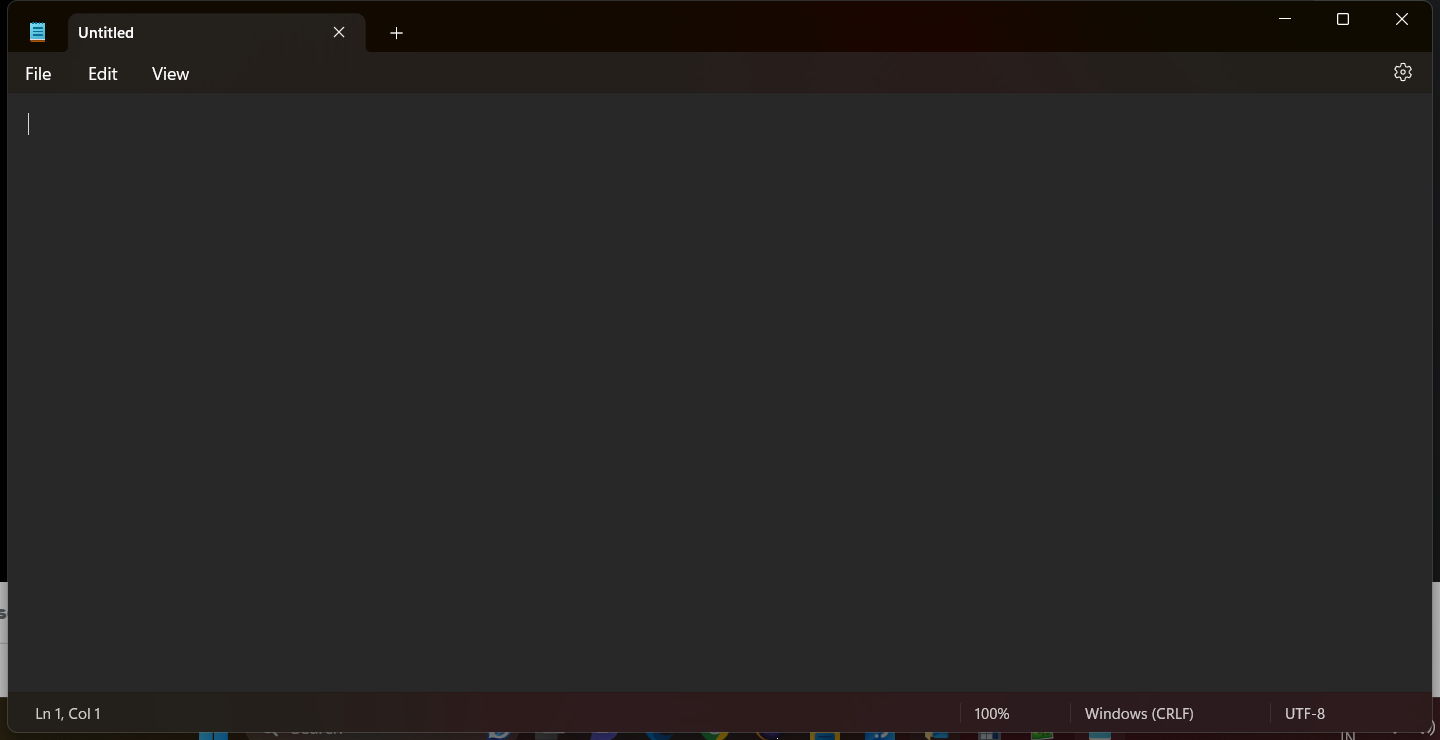
Workflow: StringCopy

Step 1: Use Application: Untitled - Notepad in window 'Untitled - Notepad' (notepad.exe)

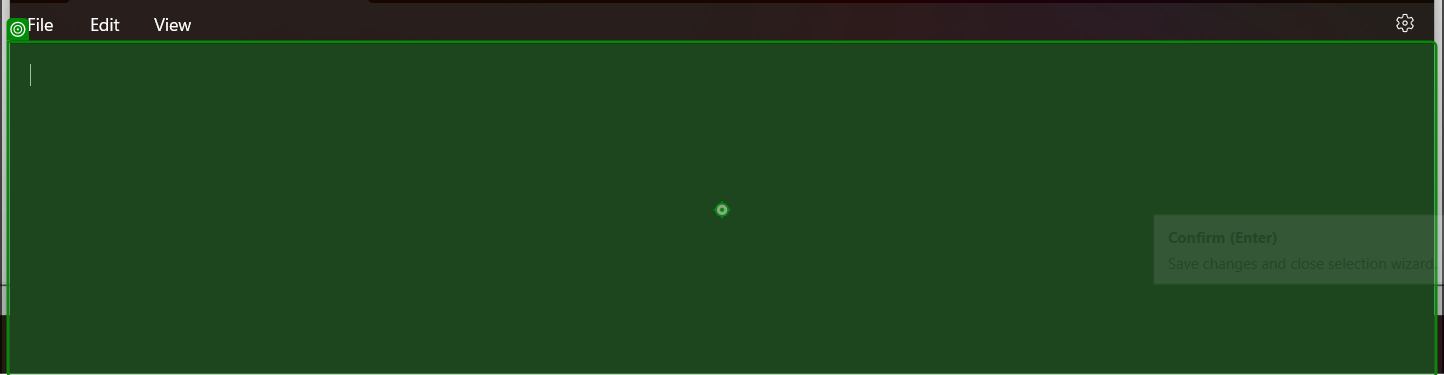
Step 2: type "Demo Test String" into 'Text input'

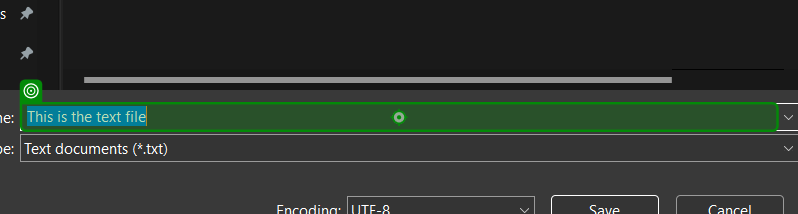
Step 3: type "My first RPA" into 'This is the text file'

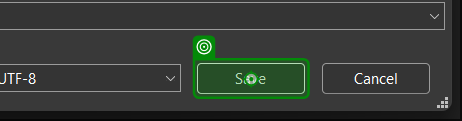
Step 4: click on 'unchecked'

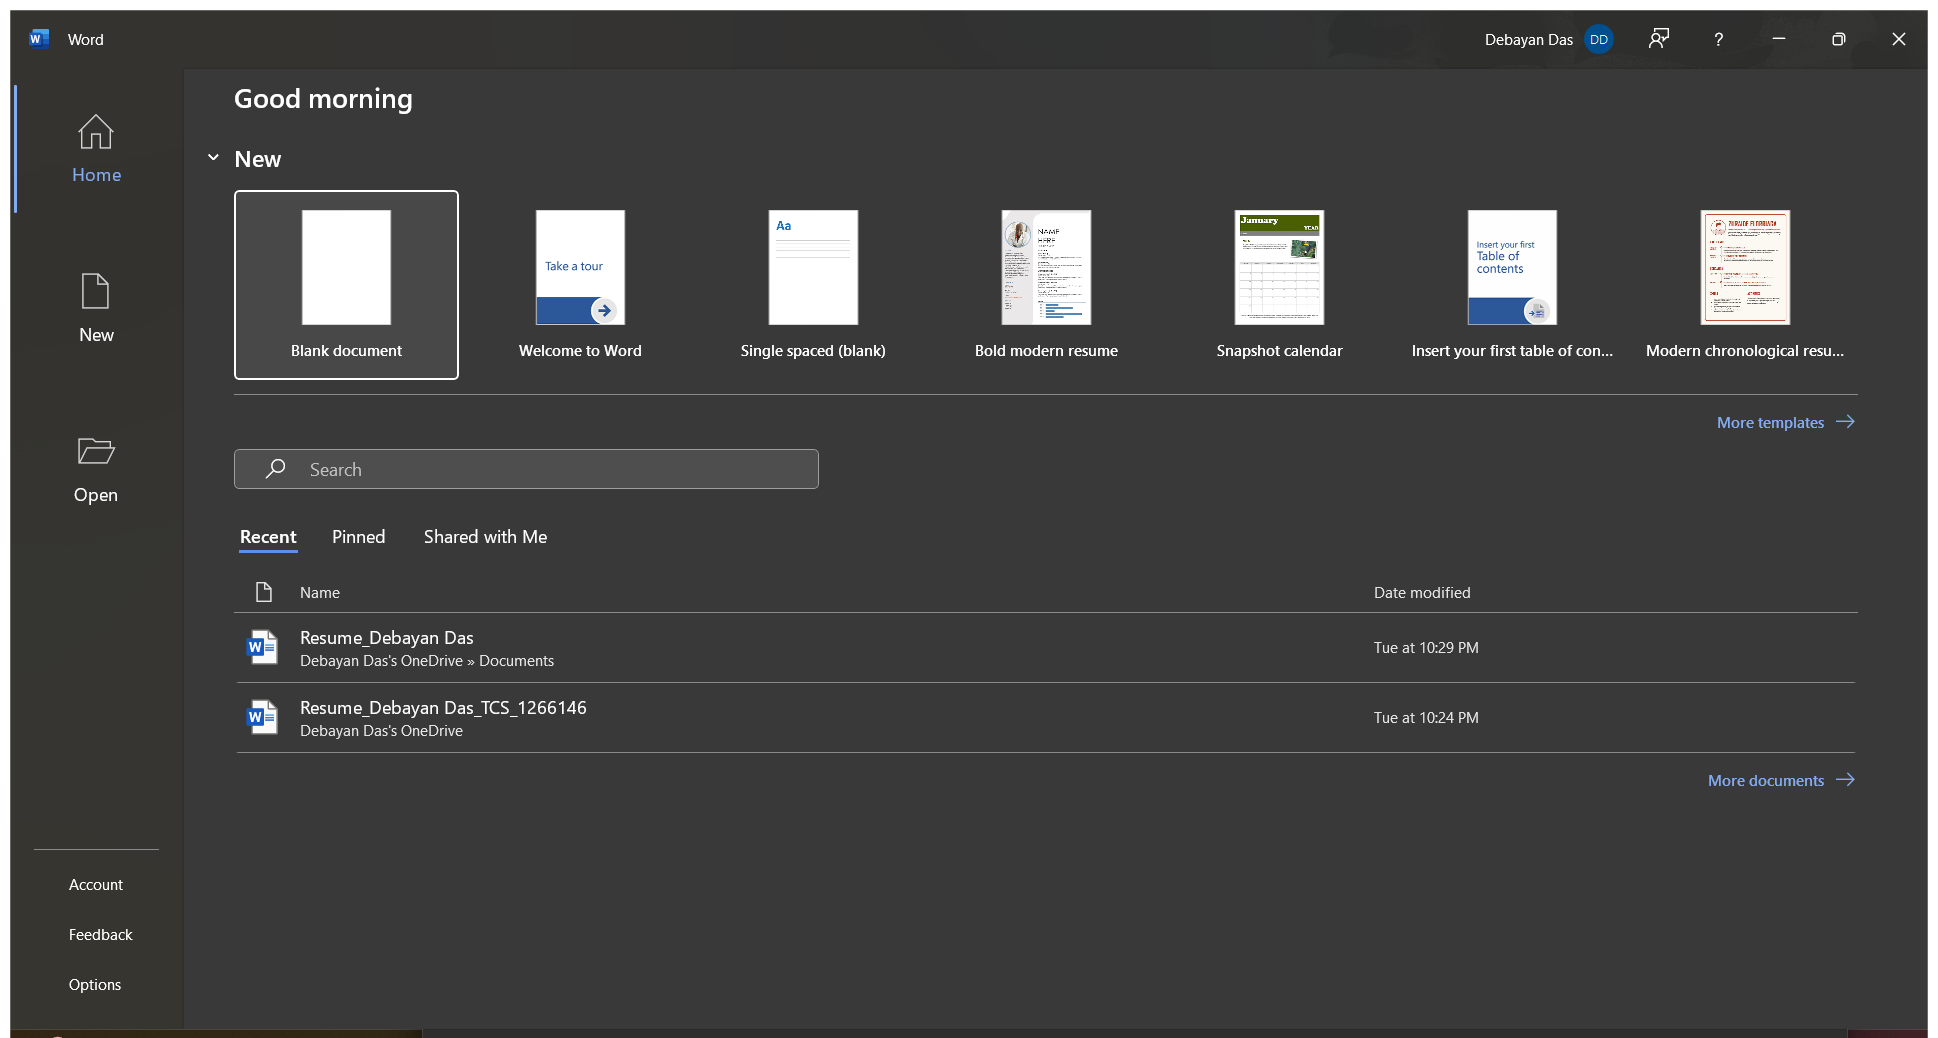
Step 5: Use Application: Word on the element in window 'Word' (winword.exe)

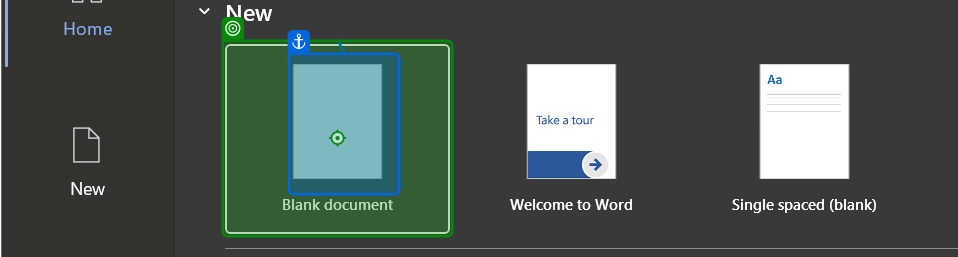
Step 6: click on 'Blank document'

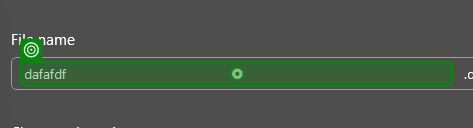
Step 7: type "My first RPA_Word" into 'dafafdf'

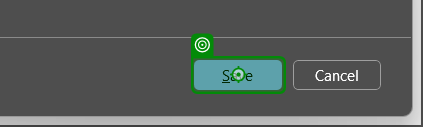
Step 8: click on 'Save'